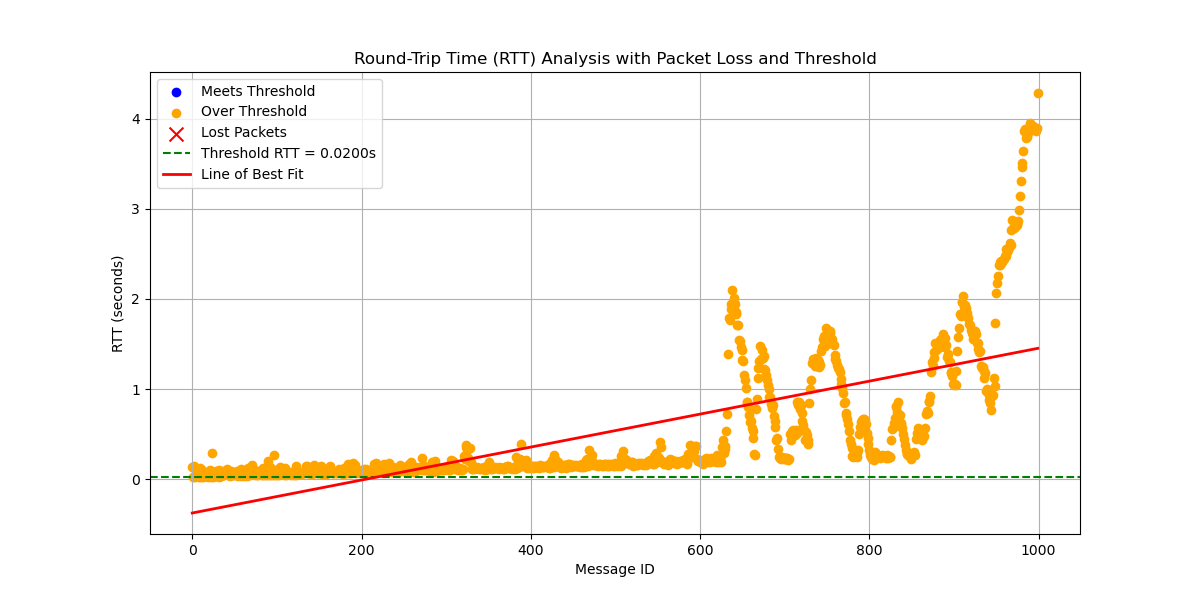

The file beside this chart, header and first rows:
# System Information
# OS                       : Linux
# OS Version               : #45~22.04.1…
# Architecture             : x86_64
# Python Version           : 3.10.12
# Processor                : x86_64
# Node Name                : increasing_…
# Start Time               : 2024-09-27 …
#
# Computed Statistics
# Total Packets Sent       : 1000
# Packets Received         : 1000
# Packets Lost             : 0
# Packet Loss Percentage   : 0.00%
# Average RTT              : 0.53794676 …
# Median RTT               : 0.18230522 …
# RTT Range                : 4.26101851 …
# Standard Deviation of RTT: 0.77059663 …
# Variance of RTT          : 0.59381916 …
# Packets Under Threshold  : 0
# Packets Over Threshold   : 1000
# Threshold RTT            : 0.02 s
# Test Duration            : 0:04:14
#
# Run latency_plotter.py to compute stat…
#
message_id, send_time, receive_time, rtt, status
0, 10502, 10502, 0.1372, received
1, 10502, 10502, 0.02681, received
2, 10502, 10502, 0.1457, received
3, 10503, 10503, 0.02643, received
4, 10503, 10503, 0.0706, received
5, 10503, 10503, 0.04061, received
6, 10503, 10503, 0.05442, received
7, 10504, 10504, 0.1115, received
8, 10504, 10504, 0.02864, received
9, 10504, 10504, 0.1249, received
10, 10504, 10504, 0.02798, received
11, 10505, 10505, 0.05685, received
12, 10505, 10505, 0.09725, received
13, 10505, 10505, 0.02535, received
14, 10505, 10505, 0.07334, received
15, 10506, 10506, 0.04379, received
16, 10506, 10506, 0.03728, received
17, 10506, 10506, 0.06947, received
18, 10506, 10506, 0.02242, received
19, 10507, 10507, 0.07136, received
20, 10507, 10507, 0.04093, received
21, 10507, 10507, 0.09709, received
22, 10507, 10507, 0.02694, received
23, 10508, 10508, 0.2904, received
24, 10508, 10508, 0.05554, received
25, 10508, 10508, 0.0253, received
26, 10508, 10508, 0.07222, received
27, 10509, 10509, 0.03158, received
28, 10509, 10509, 0.08652, received
29, 10509, 10509, 0.02995, received
30, 10509, 10509, 0.08636, received
31, 10510, 10510, 0.02599, received
32, 10510, 10510, 0.0962, received
33, 10510, 10510, 0.0321, received
... 966 more rows
